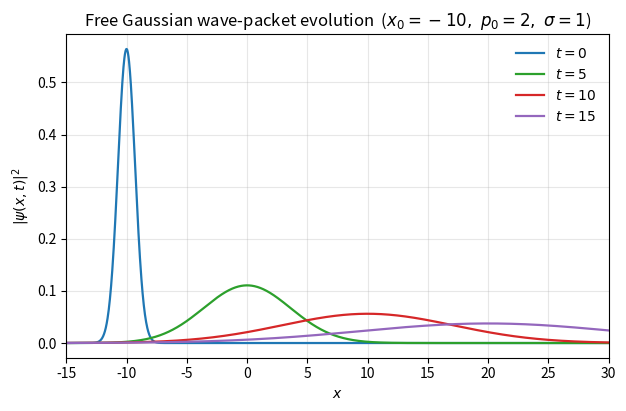
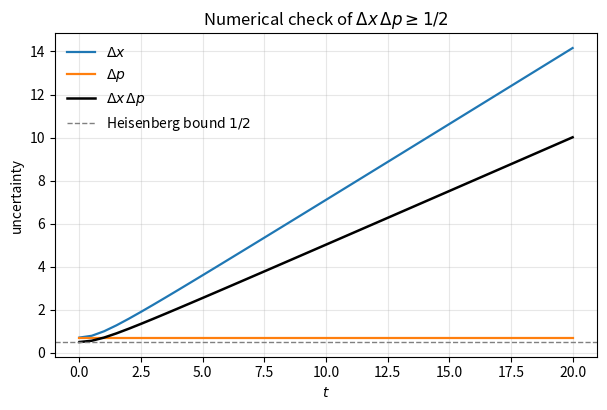

Here is the Python script that generated these plots, in order:
#!/usr/bin/env python3
# -*- coding: utf-8 -*-
"""
ch00_wavepacket.py
==================

第 0 章 数值实验: 一维自由 Gauss 波包在 H_0 = p^2/(2m) 下的演化.

自然单位: hbar = m = 1.

算法: 在动量空间使用解析传播子
    tilde_psi(p, t) = tilde_psi(p, 0) * exp(-i p^2 t / 2),
然后通过逆 FFT 回到坐标空间.

输出:
    figures/ch00_wavepacket.pdf       —— |psi(x,t)|^2 在 t=0,5,10,15 的快照
    figures/ch00_uncertainty.pdf      —— Delta x, Delta p, Delta x * Delta p 随时间的变化
"""

import os
import numpy as np
import matplotlib
matplotlib.rcParams["text.usetex"] = False  # 仅使用 mathtext, 避免外部 LaTeX 依赖
import matplotlib.pyplot as plt

# ---------- 数值参数 ----------
N  = 2**13                     # 网格点数 (足够稠密以分辨快振荡)
L  = 200.0                     # 坐标域 [-L/2, L/2]
dx = L / N
x  = np.linspace(-L/2, L/2 - dx, N)

# 与 numpy.fft 约定匹配的动量网格
p  = 2.0 * np.pi * np.fft.fftfreq(N, d=dx)   # 单位: hbar=1 下 k=p
dp = p[1] - p[0]                              # 注: fftfreq 已排序为 [0,...,+,-,...]

# ---------- 初始波包 ----------
x0    = -10.0
p0    =   2.0
sigma =   1.0

def psi0(x):
    """初始 Gauss 波包 psi(x,0)."""
    norm = (np.pi * sigma**2) ** (-0.25)
    return norm * np.exp(-(x - x0)**2 / (2.0 * sigma**2) + 1j * p0 * x)

psi_x0 = psi0(x)

# ---------- 动量空间传播子 ----------
def evolve(psi_x, t):
    """用动量空间相位演化 psi 至时间 t."""
    psi_p = np.fft.fft(psi_x) * dx                  # 离散 -> 连续 Fourier 近似
    psi_p_t = psi_p * np.exp(-1j * p**2 * t / 2.0)  # H_0 = p^2/2
    psi_x_t = np.fft.ifft(psi_p_t) / dx
    return psi_x_t

# ---------- 期望值 / 方差 (在坐标与动量空间) ----------
def moments(psi_x):
    rho_x = np.abs(psi_x)**2
    norm  = np.sum(rho_x) * dx
    rho_x /= norm
    mean_x = np.sum(x * rho_x) * dx
    var_x  = np.sum((x - mean_x)**2 * rho_x) * dx

    psi_p = np.fft.fft(psi_x) * dx
    rho_p = np.abs(psi_p)**2 / (2.0 * np.pi)        # 连续动量分布密度
    norm_p = np.sum(rho_p) * dp
    rho_p /= norm_p
    mean_p = np.sum(p * rho_p) * dp
    var_p  = np.sum((p - mean_p)**2 * rho_p) * dp
    return mean_x, np.sqrt(var_x), mean_p, np.sqrt(var_p)

# ---------- 演化并作图 ----------
times = [0.0, 5.0, 10.0, 15.0]
colors = ["#1f77b4", "#2ca02c", "#d62728", "#9467bd"]

fig, ax = plt.subplots(figsize=(7.0, 4.2))
records = []
for t, c in zip(times, colors):
    psi_t = evolve(psi_x0, t)
    rho   = np.abs(psi_t)**2
    ax.plot(x, rho, color=c, lw=1.6, label=fr"$t={t:g}$")
    mx, dxs, mp, dps = moments(psi_t)
    records.append((t, mx, dxs, mp, dps))
    print(f"t = {t:5.2f}  <x> = {mx:+8.4f}  Dx = {dxs:.4f}"
          f"  <p> = {mp:+.4f}  Dp = {dps:.4f}  DxDp = {dxs*dps:.4f}")

ax.set_xlim(-15, 30)
ax.set_xlabel(r"$x$")
ax.set_ylabel(r"$|\psi(x,t)|^2$")
ax.set_title(r"Free Gaussian wave-packet evolution  ($x_0=-10,\ p_0=2,\ \sigma=1$)")
ax.legend(frameon=False, loc="upper right")
ax.grid(alpha=0.3)

os.makedirs("figures", exist_ok=True)
fig.savefig("figures/ch00_wavepacket.pdf", bbox_inches="tight")
plt.close(fig)

# ---------- Delta x * Delta p 随时间 ----------
ts_fine = np.linspace(0.0, 20.0, 41)
prods, dxs_arr, dps_arr = [], [], []
for t in ts_fine:
    _, dxs, _, dps = moments(evolve(psi_x0, t))
    dxs_arr.append(dxs); dps_arr.append(dps); prods.append(dxs*dps)

fig, ax = plt.subplots(figsize=(7.0, 4.2))
ax.plot(ts_fine, dxs_arr, label=r"$\Delta x$", lw=1.6)
ax.plot(ts_fine, dps_arr, label=r"$\Delta p$", lw=1.6)
ax.plot(ts_fine, prods,   label=r"$\Delta x\,\Delta p$", lw=1.8, color="k")
ax.axhline(0.5, ls="--", color="gray", lw=1.0, label=r"Heisenberg bound $1/2$")
ax.set_xlabel(r"$t$")
ax.set_ylabel(r"uncertainty")
ax.set_title(r"Numerical check of $\Delta x\,\Delta p \geq 1/2$")
ax.legend(frameon=False)
ax.grid(alpha=0.3)
fig.savefig("figures/ch00_uncertainty.pdf", bbox_inches="tight")
plt.close(fig)

# ---------- 范数守恒检查 ----------
norms = [np.sum(np.abs(evolve(psi_x0, t))**2) * dx for t in times]
print("Norm at each t:", ["%.6f" % n for n in norms])
print("Done. Figures saved to figures/.")
